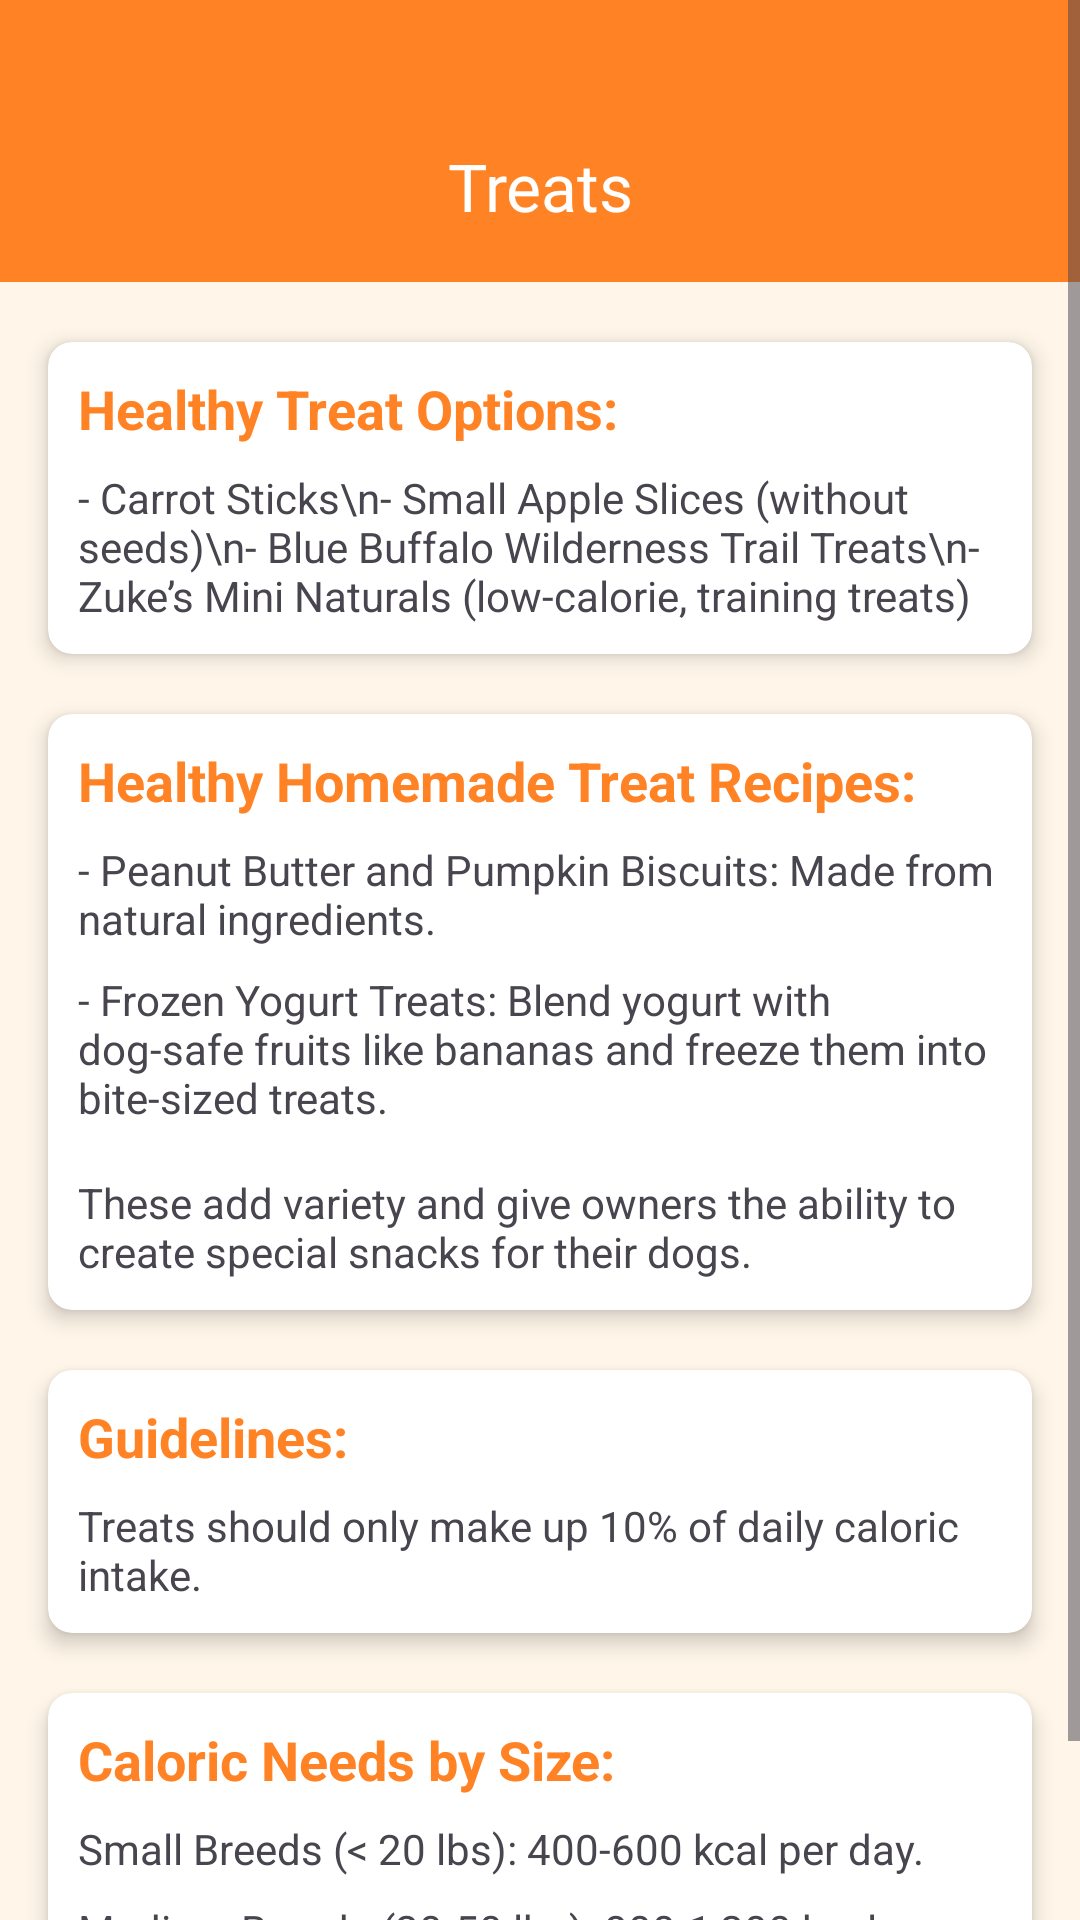

Layout XML and referenced resources for this Android screen:
<!-- AndroidManifest.xml: application theme Theme.PetHub -->
<!-- res/layout/fragment_treats.xml -->
<?xml version="1.0" encoding="utf-8"?>
<ScrollView xmlns:android="http://schemas.android.com/apk/res/android"
    xmlns:tools="http://schemas.android.com/tools"
    android:layout_width="match_parent"
    android:layout_height="match_parent"
    android:background="@color/background_color"
    xmlns:app="http://schemas.android.com/apk/res-auto"
    tools:context="nutrition_content.TreatsFragment">

    <androidx.constraintlayout.widget.ConstraintLayout
        android:layout_width="match_parent"
        android:layout_height="wrap_content">

        <com.google.android.material.appbar.AppBarLayout
            android:id="@+id/appBarLayout"
            android:layout_width="match_parent"
            android:layout_height="@dimen/top_bar_dimen"
            android:theme="@style/ThemeOverlay.AppCompat.ActionBar"
            app:layout_constraintEnd_toEndOf="parent"
            app:layout_constraintStart_toStartOf="parent"
            app:layout_constraintTop_toTopOf="parent">

            <androidx.appcompat.widget.Toolbar
                android:id="@+id/toolbar"
                android:layout_width="match_parent"
                android:layout_height="match_parent"
                android:background="@color/primary_main_color"
                android:paddingTop="@dimen/dimen_30dp"
                app:popupTheme="@style/ThemeOverlay.AppCompat.Light">

                <com.google.android.material.textview.MaterialTextView
                    android:id="@+id/textView"
                    android:layout_width="wrap_content"
                    android:layout_height="wrap_content"
                    android:layout_gravity="center"
                    android:fontFamily="@font/roboto_bold"
                    android:text="Treats"
                    android:textColor="@color/white"
                    android:textSize="22sp" />

                <ImageView
                    android:id="@+id/back_icon"
                    android:layout_width="wrap_content"
                    android:layout_height="wrap_content"
                    android:layout_gravity="start|center_vertical"
                    android:src="@drawable/icon_back"
                    android:padding="16dp" />

            </androidx.appcompat.widget.Toolbar>

        </com.google.android.material.appbar.AppBarLayout>



        <androidx.cardview.widget.CardView
                android:id="@+id/healthy_treats_card"
                android:layout_width="match_parent"
                android:layout_height="wrap_content"
                android:layout_marginTop="20dp"
                android:layout_marginHorizontal="16dp"
                app:contentPadding="@dimen/dimen_10dp"
                app:cardCornerRadius="8dp"
                app:cardElevation="4dp"
            app:layout_constraintStart_toStartOf="parent"
            app:layout_constraintEnd_toEndOf="parent"
                app:layout_constraintTop_toBottomOf="@+id/appBarLayout">

                <LinearLayout
                    android:layout_width="match_parent"
                    android:layout_height="wrap_content"
                    android:orientation="vertical">

                    <TextView
                        android:layout_width="wrap_content"
                        android:layout_height="wrap_content"
                        android:textColor="@color/primary_main_color"
                        android:text="Healthy Treat Options:"
                        android:textStyle="bold"
                        android:textSize="18sp"
                        android:paddingBottom="8dp"/>

                    <TextView
                        android:layout_width="wrap_content"
                        android:layout_height="wrap_content"
                        android:text="- Carrot Sticks\n- Small Apple Slices (without seeds)\n- Blue Buffalo Wilderness Trail Treats\n- Zuke’s Mini Naturals (low-calorie, training treats)" />

                </LinearLayout>
            </androidx.cardview.widget.CardView>

            <androidx.cardview.widget.CardView
                android:id="@+id/recipe_card"
                android:layout_width="match_parent"
                android:layout_height="wrap_content"
                android:layout_marginTop="20dp"
                android:layout_marginHorizontal="16dp"
                app:contentPadding="@dimen/dimen_10dp"
                app:cardCornerRadius="8dp"
                app:cardElevation="4dp"
                app:layout_constraintStart_toStartOf="parent"
                app:layout_constraintEnd_toEndOf="parent"
                app:layout_constraintTop_toBottomOf="@id/healthy_treats_card">

                <LinearLayout
                    android:layout_width="match_parent"
                    android:layout_height="wrap_content"
                    android:orientation="vertical">

                    <TextView
                        android:layout_width="wrap_content"
                        android:layout_height="wrap_content"
                        android:text="Healthy Homemade Treat Recipes:"
                        android:textColor="@color/primary_main_color"
                        android:textStyle="bold"
                        android:textSize="18sp"
                        android:paddingBottom="8dp"/>

                    <TextView
                        android:layout_width="wrap_content"
                        android:layout_height="wrap_content"
                        android:text="- Peanut Butter and Pumpkin Biscuits: Made from natural ingredients."
                        android:paddingBottom="8dp"/>

                    <TextView
                        android:layout_width="wrap_content"
                        android:layout_height="wrap_content"
                        android:text="- Frozen Yogurt Treats: Blend yogurt with dog-safe fruits like bananas and freeze them into bite-sized treats."
                        android:paddingBottom="16dp"/>

                    <TextView
                        android:layout_width="wrap_content"
                        android:layout_height="wrap_content"
                        android:text="These add variety and give owners the ability to create special snacks for their dogs." />

                </LinearLayout>
            </androidx.cardview.widget.CardView>


            <androidx.cardview.widget.CardView
                android:id="@+id/guidelines_card"
                android:layout_width="match_parent"
                android:layout_height="wrap_content"
                android:layout_marginTop="20dp"
                android:layout_marginHorizontal="16dp"
                app:contentPadding="@dimen/dimen_10dp"
                app:cardCornerRadius="8dp"
                app:cardElevation="4dp"
                app:layout_constraintStart_toStartOf="parent"
                app:layout_constraintEnd_toEndOf="parent"
                app:layout_constraintTop_toBottomOf="@id/recipe_card">

                <LinearLayout
                    android:layout_width="match_parent"
                    android:layout_height="wrap_content"
                    android:orientation="vertical">

                    <TextView
                        android:layout_width="wrap_content"
                        android:layout_height="wrap_content"
                        android:text="Guidelines:"
                        android:textStyle="bold"
                        android:textColor="@color/primary_main_color"
                        android:textSize="18sp"
                        android:paddingBottom="8dp"/>

                    <TextView
                        android:layout_width="wrap_content"
                        android:layout_height="wrap_content"
                        android:text="Treats should only make up 10% of daily caloric intake." />

                </LinearLayout>
            </androidx.cardview.widget.CardView>

            <androidx.cardview.widget.CardView
                android:id="@+id/caloric_needs_card"
                android:layout_width="match_parent"
                android:layout_height="wrap_content"
                android:layout_marginTop="20dp"
                android:layout_marginHorizontal="16dp"
                app:contentPadding="@dimen/dimen_10dp"
                app:cardCornerRadius="8dp"
                app:cardElevation="4dp"
                app:layout_constraintStart_toStartOf="parent"
                app:layout_constraintEnd_toEndOf="parent"
                app:layout_constraintTop_toBottomOf="@+id/guidelines_card">

                <LinearLayout
                    android:layout_width="match_parent"
                    android:layout_height="wrap_content"
                    android:orientation="vertical">

                    <TextView
                        android:layout_width="wrap_content"
                        android:layout_height="wrap_content"
                        android:text="Caloric Needs by Size:"
                        android:textStyle="bold"
                        android:textSize="18sp"
                        android:textColor="@color/primary_main_color"
                        android:paddingBottom="8dp"/>

                    <TextView
                        android:layout_width="wrap_content"
                        android:layout_height="wrap_content"
                        android:text="Small Breeds (&lt; 20 lbs): 400-600 kcal per day."
                        android:paddingBottom="8dp"/>

                    <TextView
                        android:layout_width="wrap_content"
                        android:layout_height="wrap_content"
                        android:text="Medium Breeds (20-50 lbs): 800-1,200 kcal per day."
                        android:paddingBottom="8dp"/>

                    <TextView
                        android:layout_width="wrap_content"
                        android:layout_height="wrap_content"
                        android:text="Large Breeds (&lt; 50 lbs): 1,200-2,000 kcal per day." />

                </LinearLayout>
            </androidx.cardview.widget.CardView>

    </androidx.constraintlayout.widget.ConstraintLayout>


</ScrollView>
<!-- resources referenced by this layout -->
<resources>
  <color name="background_color">#FFF6E9</color>
  <color name="primary_main_color">#FF8225</color>
  <color name="white">#FFFFFFFF</color>
  <dimen name="dimen_10dp">10dp</dimen>
  <dimen name="dimen_30dp">30dp</dimen>
  <dimen name="top_bar_dimen">94dp</dimen>
  <style name="Theme.PetHub" parent="Base.Theme.PetHub" />
  <style name="Base.Theme.PetHub" parent="Theme.Material3.Light.NoActionBar">
          <item name="android:forceDarkAllowed" tools:targetApi="q">false</item>
          <item name="android:windowLightStatusBar">false</item>
          <item name="android:windowTranslucentStatus">true</item>
          <item name="android:navigationBarColor">@color/primary_main_color</item>
          <item name="android:statusBarColor">@android:color/transparent</item>
          <item name="bottomNavigationStyle">@style/Widget.App.BottomNavigationView</item>&gt;
      </style>
  <style name="Widget.App.BottomNavigationView" parent="Widget.Material3.BottomNavigationView">
          <item name="materialThemeOverlay">@style/ThemeOverlay.App.BottomNavigationView</item>
      </style>
  <style name="ThemeOverlay.App.BottomNavigationView" parent="">
          <item name="colorSurface">@color/white</item>
          <item name="colorOnSurfaceVariant">@color/background_color</item>
      </style>
</resources>
